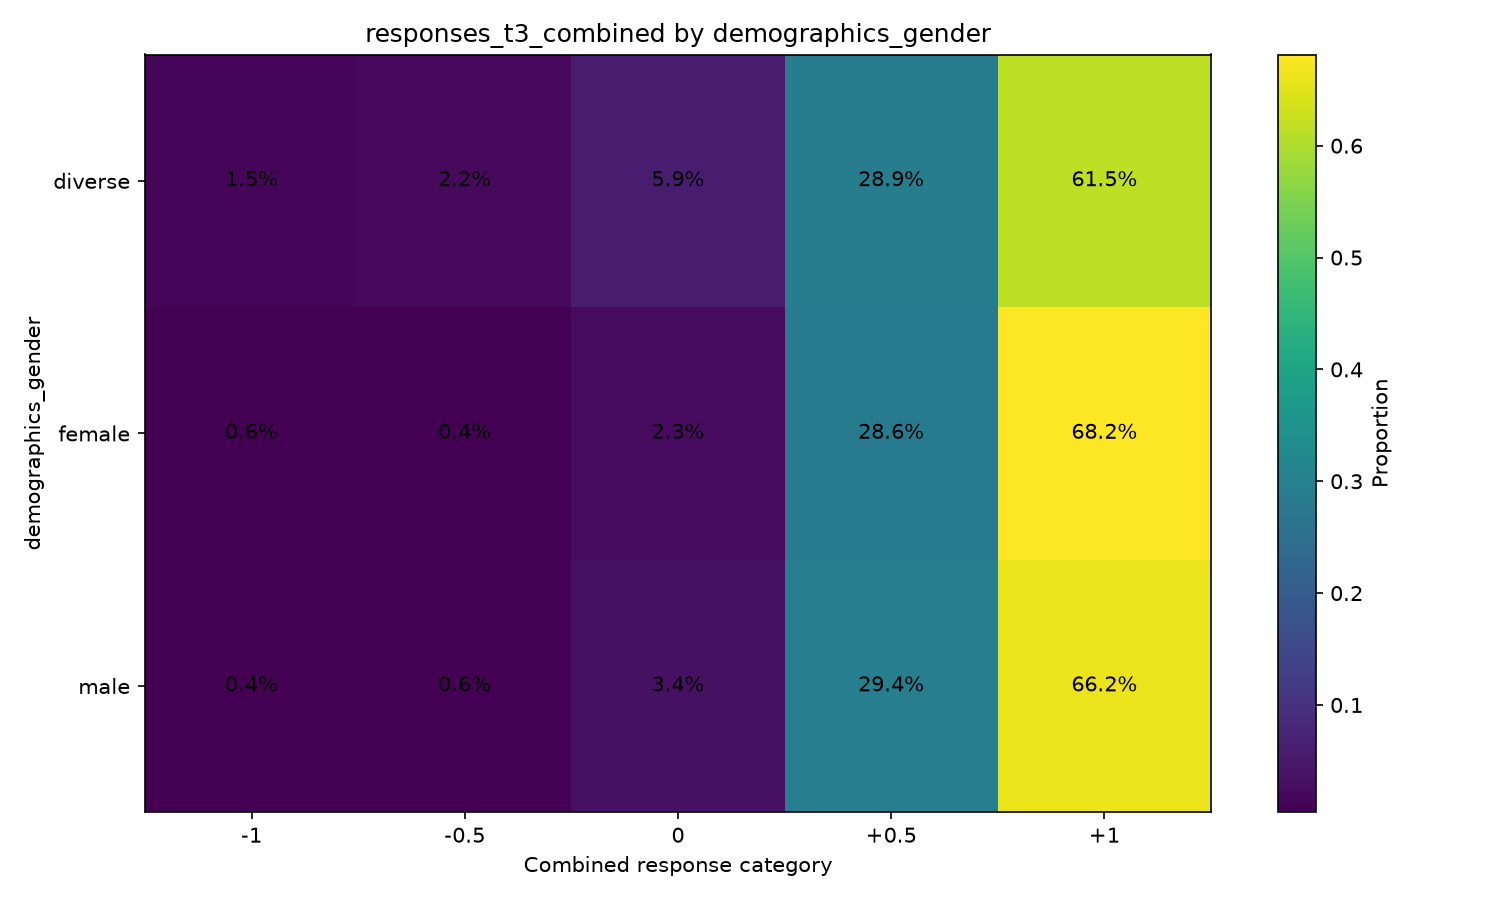

Source data for this figure (header and first rows):
demographics_gender, variable, oppose_important_-1, oppose_not_important_-0.5, neutral_0, support_not_important_0.5, support_important_1
diverse, responses_t3_combined, 0.01465, 0.02198, 0.05861, 0.2894, 0.6154
female, responses_t3_combined, 0.005665, 0.004339, 0.02278, 0.2857, 0.6815
male, responses_t3_combined, 0.004076, 0.005921, 0.03397, 0.2944, 0.6617
